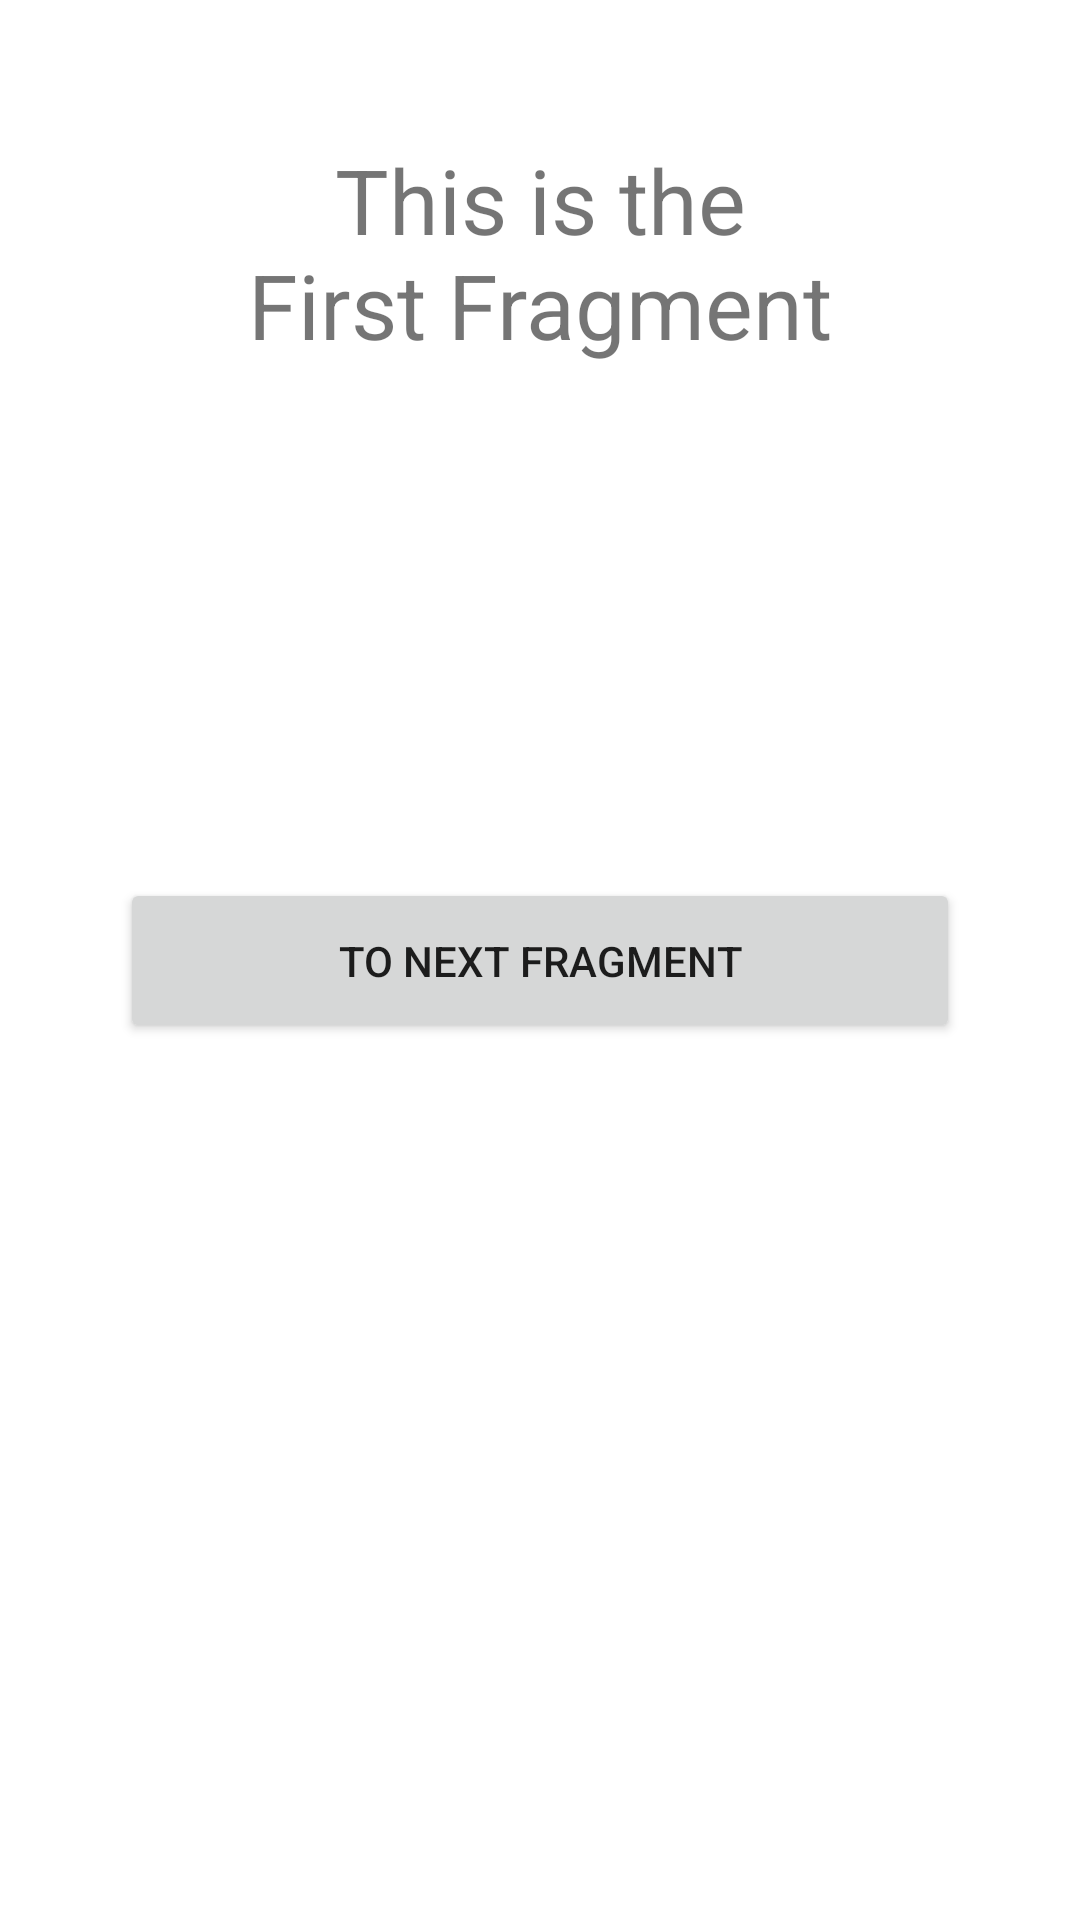

This screen was rendered from an Android layout file. Write that file and the resources it references.
<!-- AndroidManifest.xml: application theme Theme.Kotlinnavigationproject -->
<!-- res/layout/fragment_main.xml -->
<?xml version="1.0" encoding="utf-8"?>
<androidx.constraintlayout.widget.ConstraintLayout xmlns:android="http://schemas.android.com/apk/res/android"
    xmlns:tools="http://schemas.android.com/tools"
    xmlns:app="http://schemas.android.com/apk/res-auto"
    android:id="@+id/fragmentMain"
    android:layout_width="match_parent"
    android:layout_height="match_parent"
    tools:context=".MainFragment">

    <TextView
        android:layout_width="200dp"
        android:layout_height="200dp"
        android:text="This is the First Fragment"
        android:textSize="30sp"
        android:textAlignment="center"
        app:layout_constraintBottom_toTopOf="@id/button"
        app:layout_constraintEnd_toEndOf="parent"
        app:layout_constraintStart_toStartOf="parent"
        app:layout_constraintTop_toTopOf="parent"
        />

    <Button
        android:id="@+id/button"
        android:layout_width="280dp"
        android:layout_height="55dp"
        android:text="To Next Fragment"
        app:layout_constraintBottom_toBottomOf="parent"
        app:layout_constraintEnd_toEndOf="parent"
        app:layout_constraintStart_toStartOf="parent"
        app:layout_constraintTop_toTopOf="parent" />


</androidx.constraintlayout.widget.ConstraintLayout>
<!-- resources referenced by this layout -->
<resources>
  <style name="Theme.Kotlinnavigationproject" parent="Theme.MaterialComponents.DayNight.DarkActionBar">
          
          <item name="colorPrimary">@color/purple_500</item>
          <item name="colorPrimaryVariant">@color/purple_700</item>
          <item name="colorOnPrimary">@color/white</item>
          
          <item name="colorSecondary">@color/teal_200</item>
          <item name="colorSecondaryVariant">@color/teal_700</item>
          <item name="colorOnSecondary">@color/black</item>
          
          <item name="android:statusBarColor" tools:targetApi="l">?attr/colorPrimaryVariant</item>
          
      </style>
  <!-- not gathered from this repository: default colours our renderer supplied (Android Studio template values) -->
  <color name="purple_500">#FF6200EE</color>
  <color name="purple_700">#FF3700B3</color>
  <color name="teal_200">#FF03DAC5</color>
  <color name="teal_700">#FF018786</color>
  <color name="black">#FF000000</color>
  <color name="white">#FFFFFFFF</color>
</resources>
